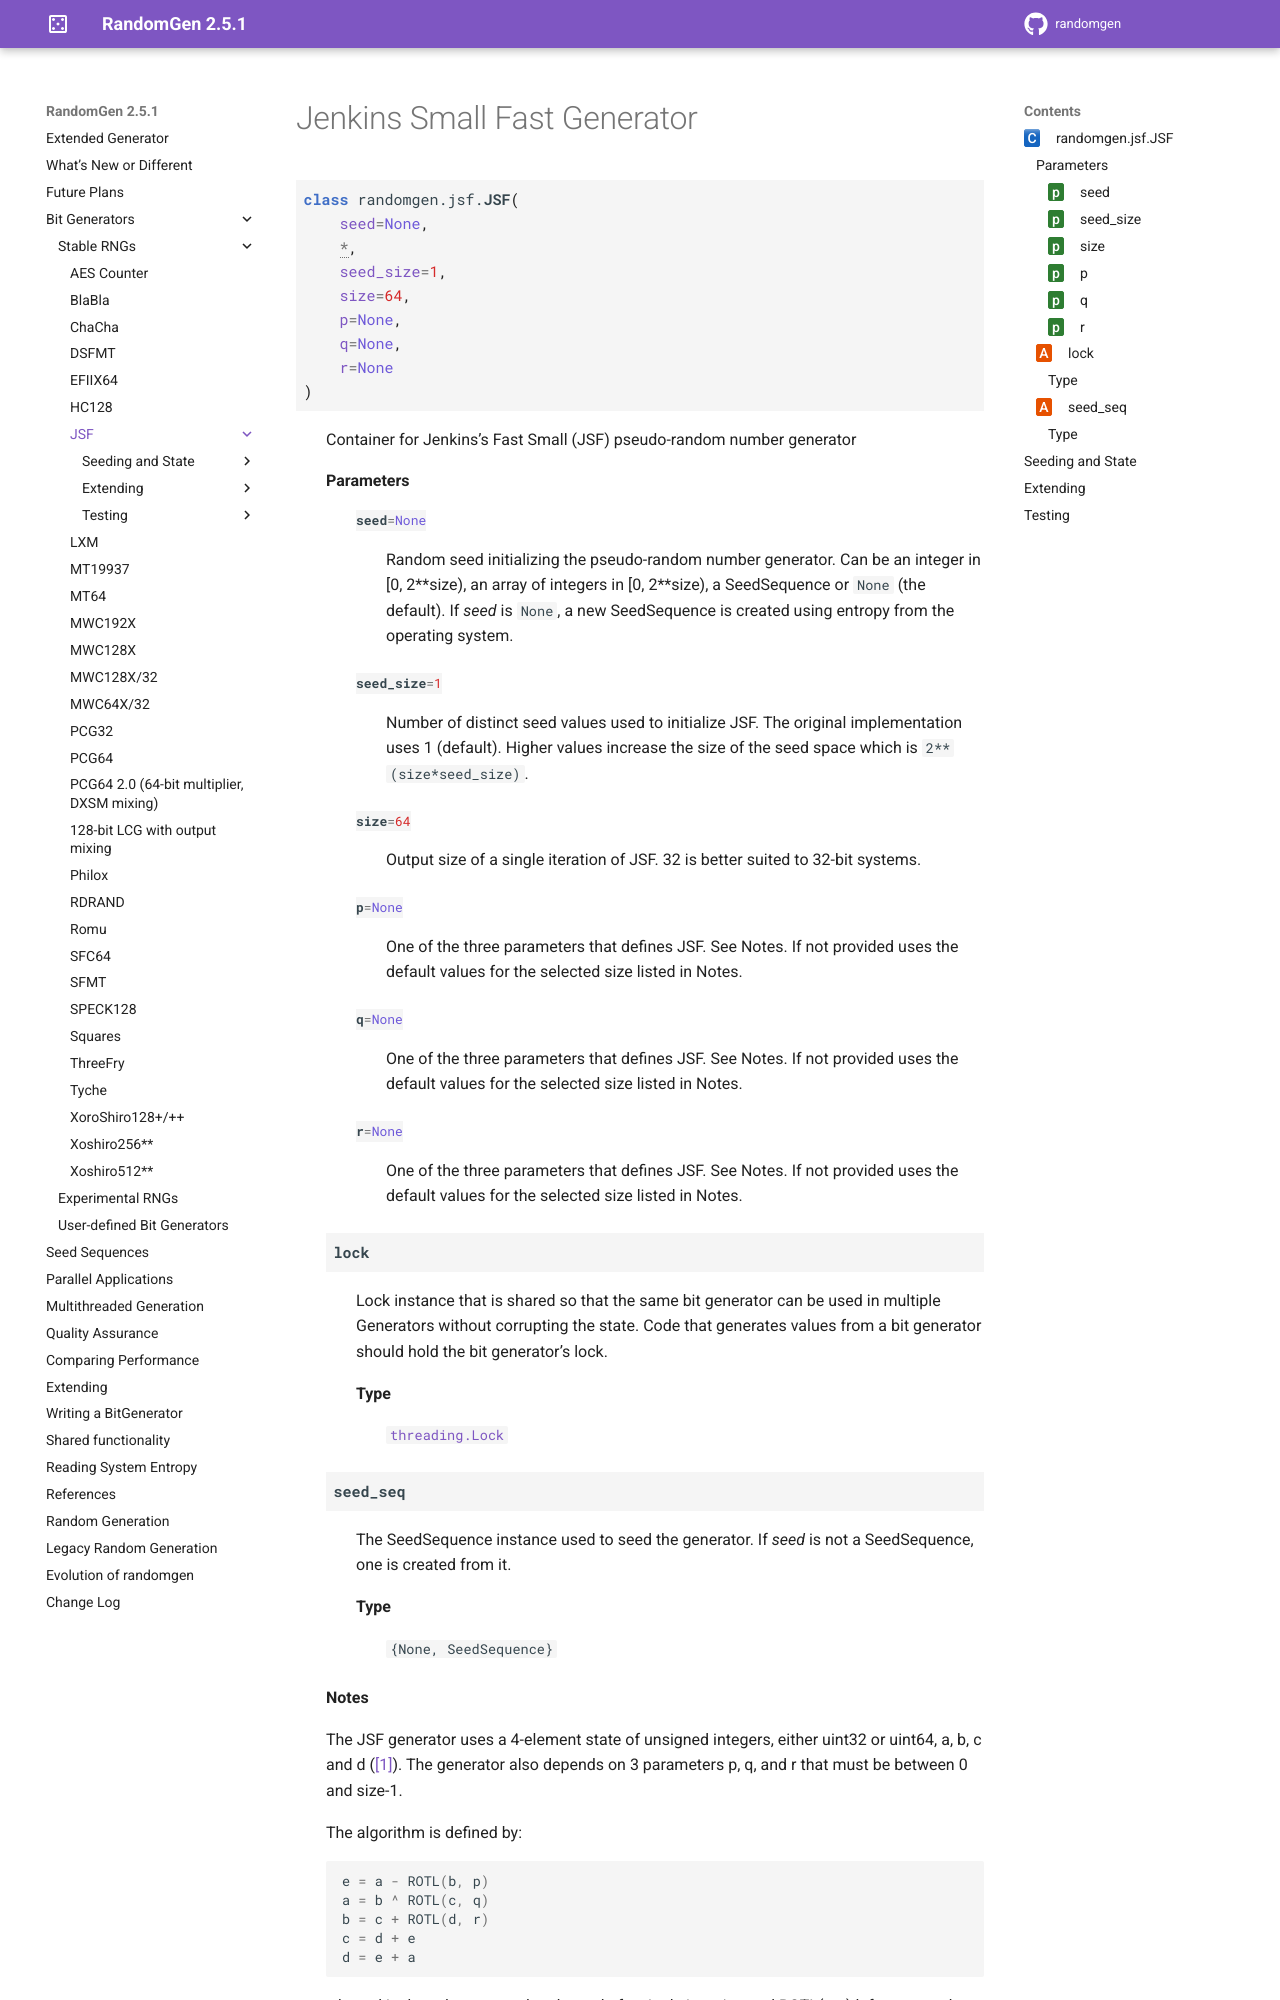

repository: bashtage/randomgen · page: bit_generators/jsf.html · generator: sphinx

Jenkins Small Fast Generator
----------------------------

.. module:: randomgen.jsf

.. currentmodule:: randomgen.jsf

.. autoclass:: JSF

Seeding and State
=================

.. autosummary::
   :toctree: generated/
